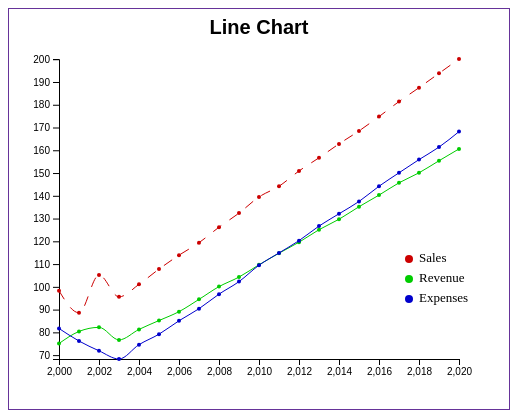
D3 v7 page, settled after 360 driven frames (6 s of simulated time); the page loaded 1 data file(s).


// ── app.js

// Helper
let rowConverter = (d) => {
    return {
        Year: +d.Year,
        Sales: +d.Sales,
        Revenue: +d.Revenue,
        Expenses: +d.Expenses,
    }
}

// Main
let main = async () => {
    // Fetch and await data
    const data = await d3.csv("sales.csv", rowConverter)

    // Define SVG parameters
    const padding = 50
    const width = 500
    const height = 400
    const borderStyle = "1px solid rebeccapurple"

    // Generate SVG
    let svg = d3.select("body")
        .append("svg")
        .attr("width", width)
        .attr("height", height)
        .style("border", borderStyle)

    // Create and call x and y scales
    let xScale = d3.scaleLinear()
        .domain(d3.extent(data, d => d.Year))
        .range([padding, width - padding])
    let yScale = d3.scaleLinear()
        .domain(d3.extent(data, d=> d.Sales))
        .range([height - padding, padding])
    svg.append("g").call(d3.axisBottom(xScale))
        .attr("class", "xAxis")
        .attr("transform", `translate(0, ${height - padding})`)
    svg.append("g").call(d3.axisLeft(yScale))
        .attr("class", "yScale")
        .attr("transform", `translate(${padding}, 0)`)

    // Plot sales data points
    svg.selectAll(".pointSales")
        .data(data).enter().append("circle")
        .attr("class", "pointSales")
        .attr("cx", d => xScale(d.Year))
        .attr("cy", d => yScale(d.Sales))
        .attr("r", 2)
        .attr("fill", "#CC0000")

    // Add sales line chart
    svg.append("path")
        .datum(data)
        .attr("d", d3.line()
            .x(d => xScale(d.Year))
            .y(d => yScale(d.Sales))
            .curve(d3.curveMonotoneX)
        )
        .attr("fill", "none")
        .attr("stroke", "#CC0000")
        .attr("stroke-width", 1)
        .attr("id", "salesPath")

    // Add title
    svg.append("text")
        .attr("x", width/2)
        .attr("y", padding/2)
        .attr("text-anchor", "middle")
        .style("font-size", "20px")
        .style("font-family", "Helvetica")
        .style("font-weight", "bold")
        .text("Line Chart")

    // Update and recall y scale
    const allCols = [
        ...d3.extent(data, d => d.Sales),
        ...d3.extent(data, d => d.Revenue),
        ...d3.extent(data, d => d.Expenses)
    ]
    yScale = d3.scaleLinear()
        .domain(d3.extent(allCols))
        .range([height - padding, padding])
    d3.select(".yScale").call(d3.axisLeft(yScale))
        .attr("transform", `translate(${padding}, 0)`)

    // Remove old sales data
    svg.selectAll(".pointSales").remove()
    svg.selectAll("#salesPath").remove()

    // Re-Plot sales data points
    svg.selectAll(".pointSales")
        .data(data).enter().append("circle")
        .attr("class", "pointSales")
        .attr("cx", d => xScale(d.Year))
        .attr("cy", d => yScale(d.Sales))
        .attr("r", 2)
        .attr("fill", "#CC0000")

    // Re-Add sales line chart
    svg.append("path")
        .datum(data)
        .attr("d", d3.line()
            .x(d => xScale(d.Year))
            .y(d => yScale(d.Sales))
            .curve(d3.curveMonotoneX)
        )
        .attr("fill", "none")
        .attr("stroke", "#CC0000")
        .attr("stroke-width", 1)
        .attr("id", "pathSales")

    // Plot revenue data points
    svg.selectAll(".pointRevenue")
        .data(data).enter().append("circle")
        .attr("class", "pointRevenue")
        .attr("cx", d => xScale(d.Year))
        .attr("cy", d => yScale(d.Revenue))
        .attr("r", 2)
        .attr("fill", "#00CC00")

    // Add revenue line chart
    svg.append("path")
        .datum(data)
        .attr("d", d3.line()
            .x(d => xScale(d.Year))
            .y(d => yScale(d.Revenue))
            .curve(d3.curveMonotoneX)
        )
        .attr("fill", "none")
        .attr("stroke", "#00CC00")
        .attr("stroke-width", 1)
        .attr("id", "pathRevenue")

    // Plot expenses data points
    svg.selectAll(".pointExpenses")
        .data(data).enter().append("circle")
        .attr("class", "pointExpenses")
        .attr("cx", d => xScale(d.Year))
        .attr("cy", d => yScale(d.Expenses))
        .attr("r", 2)
        .attr("fill", "#0000CC")

    // Add expenses line chart
    svg.append("path")
        .datum(data)
        .attr("d", d3.line()
            .x(d => xScale(d.Year))
            .y(d => yScale(d.Expenses))
            .curve(d3.curveMonotoneX)
        )
        .attr("fill", "none")
        .attr("stroke", "#0000CC")
        .attr("stroke-width", 1)
        .attr("id", "pathExpenses")

    // Add legend
    svg.append("circle").attr("cx",width - 100).attr("cy",height - 150).attr("r", 4).style("fill", "#CC0000")
    svg.append("circle").attr("cx",width - 100).attr("cy",height - 130).attr("r", 4).style("fill", "#00CC00")
    svg.append("circle").attr("cx",width - 100).attr("cy",height - 110).attr("r", 4).style("fill", "#0000CC")
    svg.append("text").attr("x", width-90).attr("y", height-150).text("Sales").style("font-size", "13px").attr("alignment-baseline","middle")
    svg.append("text").attr("x", width-90).attr("y", height-130).text("Revenue").style("font-size", "13px").attr("alignment-baseline","middle")
    svg.append("text").attr("x", width-90).attr("y", height-110).text("Expenses").style("font-size", "13px").attr("alignment-baseline","middle")

}

main()

### data: sales.csv
Year, Sales, Revenue, Expenses
2000, 98.3, 75.1, 81.7
2001, 88.6, 80.4, 76.2
2002, 105.2, 82.2, 71.9
2003, 95.6, 76.7, 68.3
2004, 101.1, 81.3, 74.6
2005, 107.8, 85.2, 79.2
2006, 113.9, 89.1, 85.1
2007, 119.4, 94.5, 90.4
2008, 126.2, 100.1, 96.8
2009, 132.4, 104.3, 102.3
2010, 139.5, 109.7, 109.5
2011, 144.2, 114.8, 114.9
2012, 150.9, 119.6, 120.3
2013, 156.7, 125.1, 126.7
2014, 162.8, 129.7, 132.1
2015, 168.5, 135.2, 137.5
2016, 174.8, 140.3, 144.2
2017, 181.4, 145.7, 150.1
2018, 187.5, 150.1, 155.9
2019, 193.8, 155.4, 161.4
2020, 200.1, 160.6, 168.2